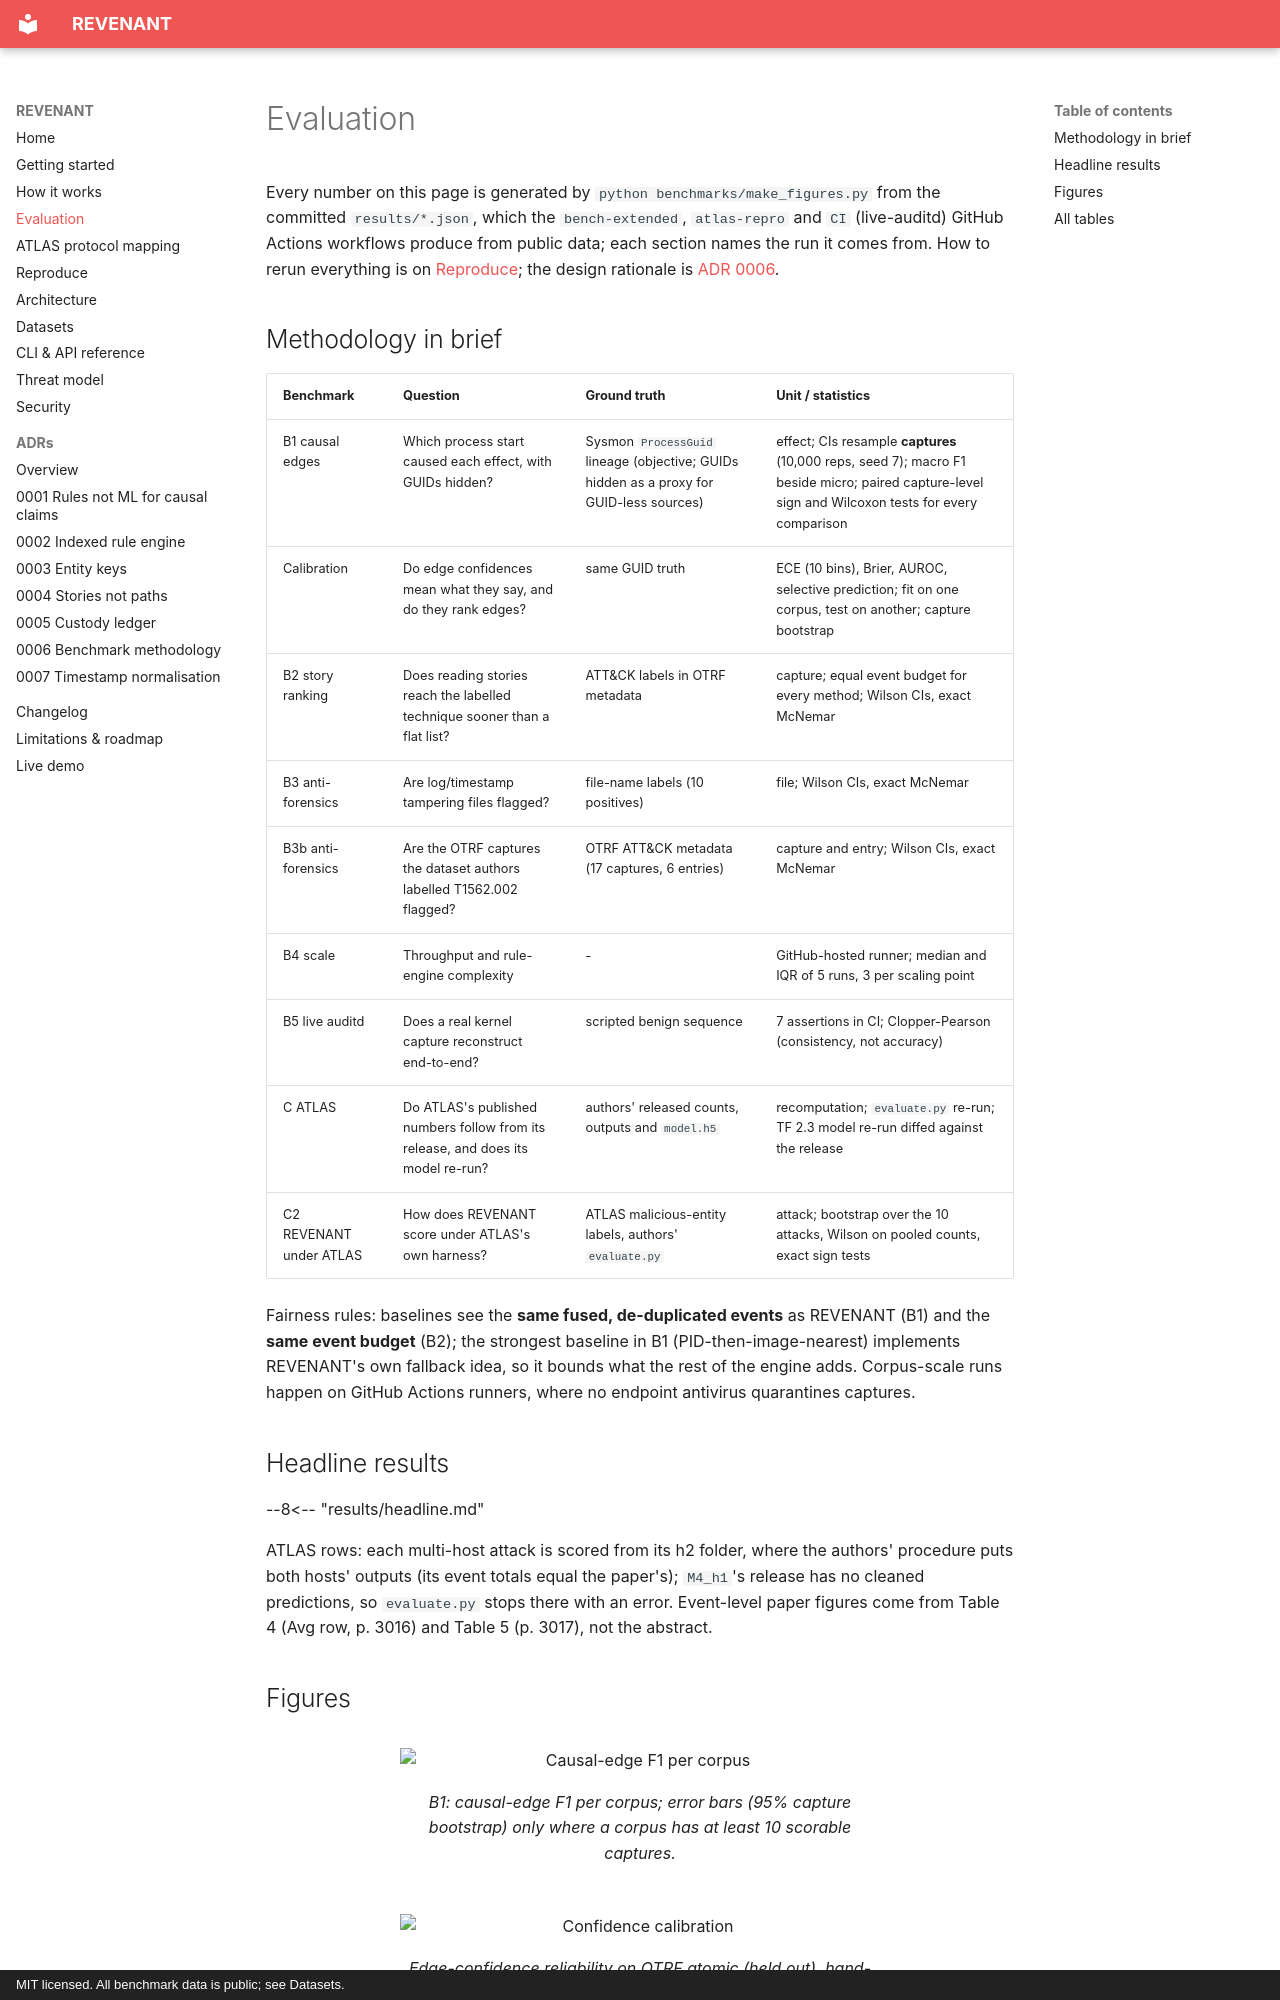

repository: rakshit-737/revenant · page: evaluation/index.html · generator: mkdocs · copyright: MIT licensed. All benchmark data is public; see Datasets.

# Evaluation

Every number on this page is generated by `python benchmarks/make_figures.py` from the
committed `results/*.json`, which the `bench-extended`, `atlas-repro` and `CI` (live-auditd)
GitHub Actions workflows produce from public data; each section names the run it comes from.
How to rerun everything is on [Reproduce](reproduce.md); the design rationale is
[ADR 0006](adr/0006-benchmark-methodology.md).

## Methodology in brief

| Benchmark | Question | Ground truth | Unit / statistics |
|---|---|---|---|
| B1 causal edges | Which process start caused each effect, with GUIDs hidden? | Sysmon `ProcessGuid` lineage (objective; GUIDs hidden as a proxy for GUID-less sources) | effect; CIs resample **captures** (10,000 reps, seed 7); macro F1 beside micro; paired capture-level sign and Wilcoxon tests for every comparison |
| Calibration | Do edge confidences mean what they say, and do they rank edges? | same GUID truth | ECE (10 bins), Brier, AUROC, selective prediction; fit on one corpus, test on another; capture bootstrap |
| B2 story ranking | Does reading stories reach the labelled technique sooner than a flat list? | ATT&CK labels in OTRF metadata | capture; equal event budget for every method; Wilson CIs, exact McNemar |
| B3 anti-forensics | Are log/timestamp tampering files flagged? | file-name labels (10 positives) | file; Wilson CIs, exact McNemar |
| B3b anti-forensics | Are the OTRF captures the dataset authors labelled T1562.002 flagged? | OTRF ATT&CK metadata (17 captures, 6 entries) | capture and entry; Wilson CIs, exact McNemar |
| B4 scale | Throughput and rule-engine complexity | - | GitHub-hosted runner; median and IQR of 5 runs, 3 per scaling point |
| B5 live auditd | Does a real kernel capture reconstruct end-to-end? | scripted benign sequence | 7 assertions in CI; Clopper-Pearson (consistency, not accuracy) |
| C ATLAS | Do ATLAS's published numbers follow from its release, and does its model re-run? | authors' released counts, outputs and `model.h5` | recomputation; `evaluate.py` re-run; TF 2.3 model re-run diffed against the release |
| C2 REVENANT under ATLAS | How does REVENANT score under ATLAS's own harness? | ATLAS malicious-entity labels, authors' `evaluate.py` | attack; bootstrap over the 10 attacks, Wilson on pooled counts, exact sign tests |

Fairness rules: baselines see the **same fused, de-duplicated events** as REVENANT (B1) and
the **same event budget** (B2); the strongest baseline in B1 (PID-then-image-nearest)
implements REVENANT's own fallback idea, so it bounds what the rest of the engine adds.
Corpus-scale runs happen on GitHub Actions runners, where no endpoint antivirus quarantines
captures.

## Headline results

--8<-- "results/headline.md"

ATLAS rows: each multi-host attack is scored from its h2 folder, where the authors' procedure puts both hosts' outputs (its event totals equal the paper's); `M4_h1`'s release has no cleaned predictions, so `evaluate.py` stops there with an error. Event-level paper figures come from Table 4 (Avg row, p. 3016) and Table 5 (p. 3017), not the abstract.
